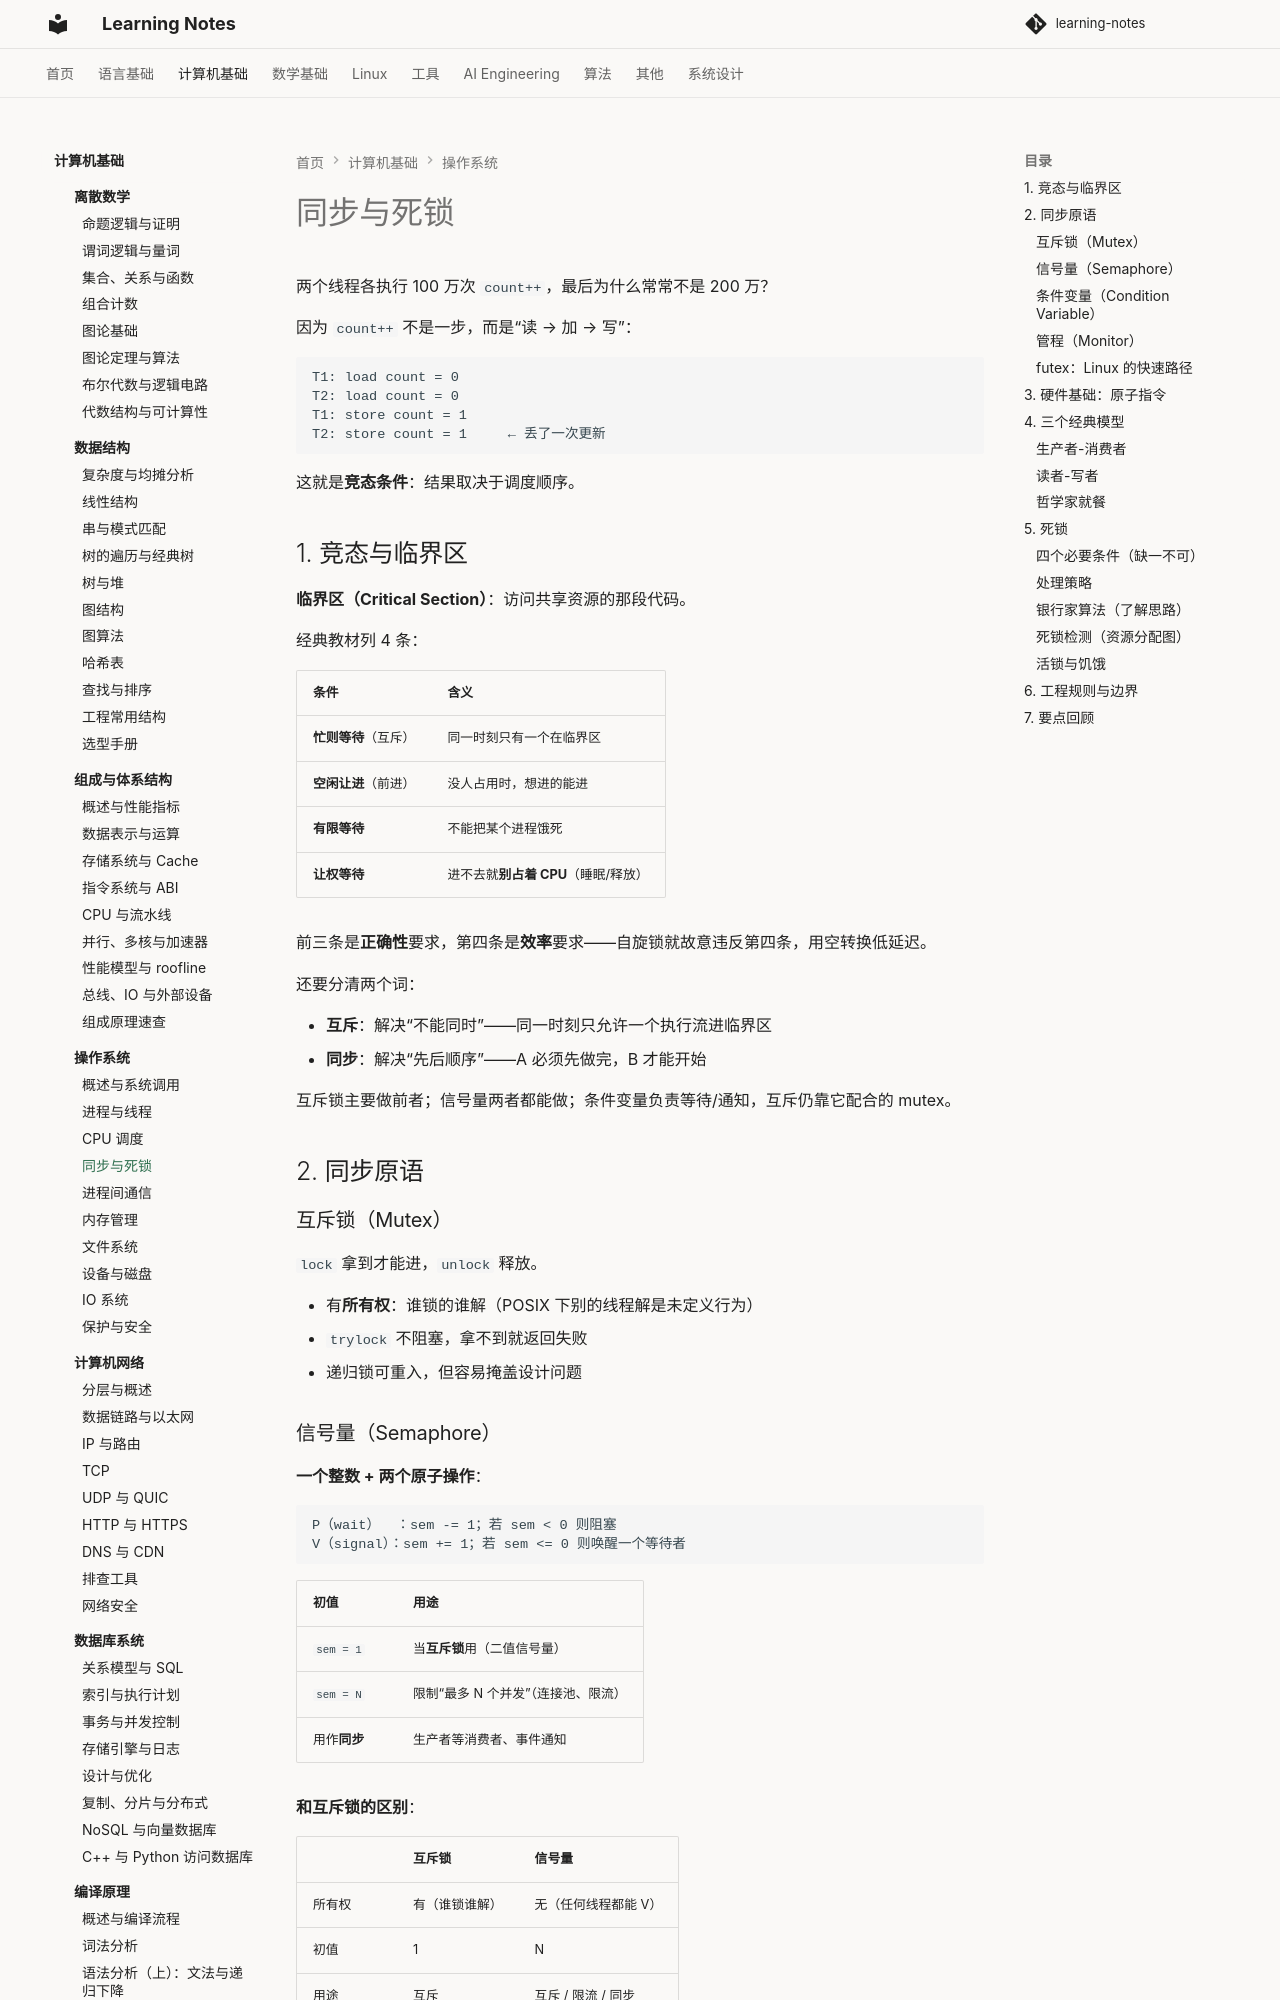

repository: handwan/learning-notes · page: 02-computer-basics/operating-system/04-同步与死锁/index.html · generator: mkdocs

# 同步与死锁

两个线程各执行 100 万次 `count++`，最后为什么常常不是 200 万？

因为 `count++` 不是一步，而是“读 → 加 → 写”：

```text
T1: load count = 0
T2: load count = 0
T1: store count = 1
T2: store count = 1     ← 丢了一次更新
```

这就是**竞态条件**：结果取决于调度顺序。

## 1. 竞态与临界区

**临界区（Critical Section）**：访问共享资源的那段代码。

经典教材列 4 条：

| 条件 | 含义 |
|------|------|
| **忙则等待**（互斥） | 同一时刻只有一个在临界区 |
| **空闲让进**（前进） | 没人占用时，想进的能进 |
| **有限等待** | 不能把某个进程饿死 |
| **让权等待** | 进不去就**别占着 CPU**（睡眠/释放） |

前三条是**正确性**要求，第四条是**效率**要求——自旋锁就故意违反第四条，用空转换低延迟。

还要分清两个词：

- **互斥**：解决“不能同时”——同一时刻只允许一个执行流进临界区
- **同步**：解决“先后顺序”——A 必须先做完，B 才能开始

互斥锁主要做前者；信号量两者都能做；条件变量负责等待/通知，互斥仍靠它配合的 mutex。

## 2. 同步原语

### 互斥锁（Mutex）

`lock` 拿到才能进，`unlock` 释放。

- 有**所有权**：谁锁的谁解（POSIX 下别的线程解是未定义行为）
- `trylock` 不阻塞，拿不到就返回失败
- 递归锁可重入，但容易掩盖设计问题

### 信号量（Semaphore）

**一个整数 + 两个原子操作**：

```text
P（wait）  ：sem -= 1；若 sem < 0 则阻塞
V（signal）：sem += 1；若 sem <= 0 则唤醒一个等待者
```

| 初值 | 用途 |
|------|------|
| `sem = 1` | 当**互斥锁**用（二值信号量） |
| `sem = N` | 限制“最多 N 个并发”（连接池、限流） |
| 用作**同步** | 生产者等消费者、事件通知 |

**和互斥锁的区别**：

| | 互斥锁 | 信号量 |
|--|--------|--------|
| 所有权 | 有（谁锁谁解） | 无（任何线程都能 V） |
| 初值 | 1 | N |
| 用途 | 互斥 | 互斥 / 限流 / 同步 |
| 优先级继承 | 可支持 | 通常不支持 |
| 递归 | 可有递归锁 | 不适用 |

> 二值信号量能当锁用，但没有所有权，也拿不到优先级继承——不能完全替代 mutex。
